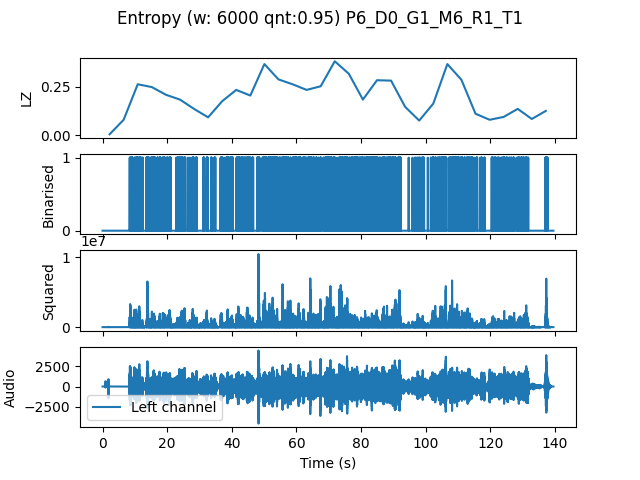

The file beside this chart, header and first rows:
, t0, LZ, CTW
mean, 192234, 0.1988, 0.3107
0.0, 0.0, 0.004184, 0.0004299
4.354, 4.354, 0.07949, 0.3538
8.707, 8.707, 0.2636, 0.4589
13.06, 13.06, 0.2489, 0.3296
17.41, 17.41, 0.2092, 0.4273
21.77, 21.77, 0.1841, 0.3319
26.12, 26.12, 0.136, 0.2213
30.48, 30.48, 0.09204, 0.1275
34.83, 34.83, 0.1757, 0.2511
39.18, 39.18, 0.2343, 0.3202
43.54, 43.54, 0.205, 0.2507
47.89, 47.89, 0.3682, 0.7659
52.24, 52.24, 0.2887, 0.4509
56.6, 56.6, 0.2636, 0.2987
60.95, 60.95, 0.2343, 0.3463
65.31, 65.31, 0.2531, 0.4524
69.66, 69.66, 0.3828, 0.5332
74.01, 74.01, 0.318, 0.4093
78.37, 78.37, 0.1841, 0.2134
82.72, 82.72, 0.2845, 0.4582
87.07, 87.07, 0.2824, 0.3532
91.43, 91.43, 0.1464, 0.3342
95.78, 95.78, 0.0753, 0.1238
100.1, 100.1, 0.1632, 0.3145
104.5, 104.5, 0.3682, 0.4418
108.8, 108.8, 0.2866, 0.4375
113.2, 113.2, 0.1109, 0.1182
117.6, 117.6, 0.07949, 0.1517
121.9, 121.9, 0.09413, 0.1243
126.3, 126.3, 0.136, 0.1675
130.6, 130.6, 0.08367, 0.1307
135, 135, 0.1255, 0.245
